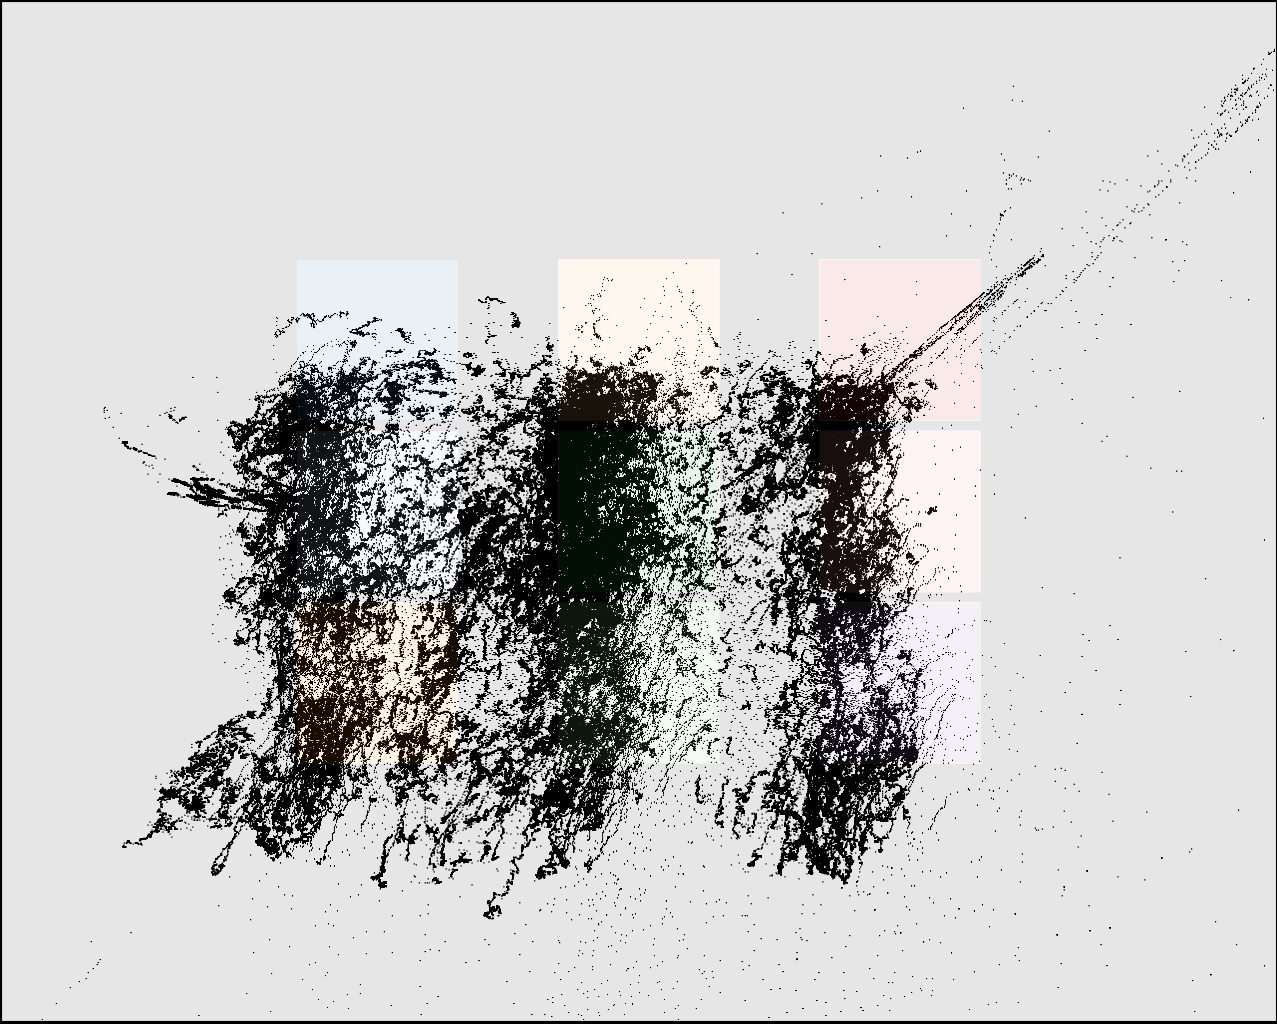

Data behind this chart, as committed beside it:
click0, click1, click2, click3, click4, click5, click6, click7, click8
295, 296, 270, 570, 566, 568, 831, 835, 831
421, 589, 761, 425, 589, 756, 430, 594, 765
